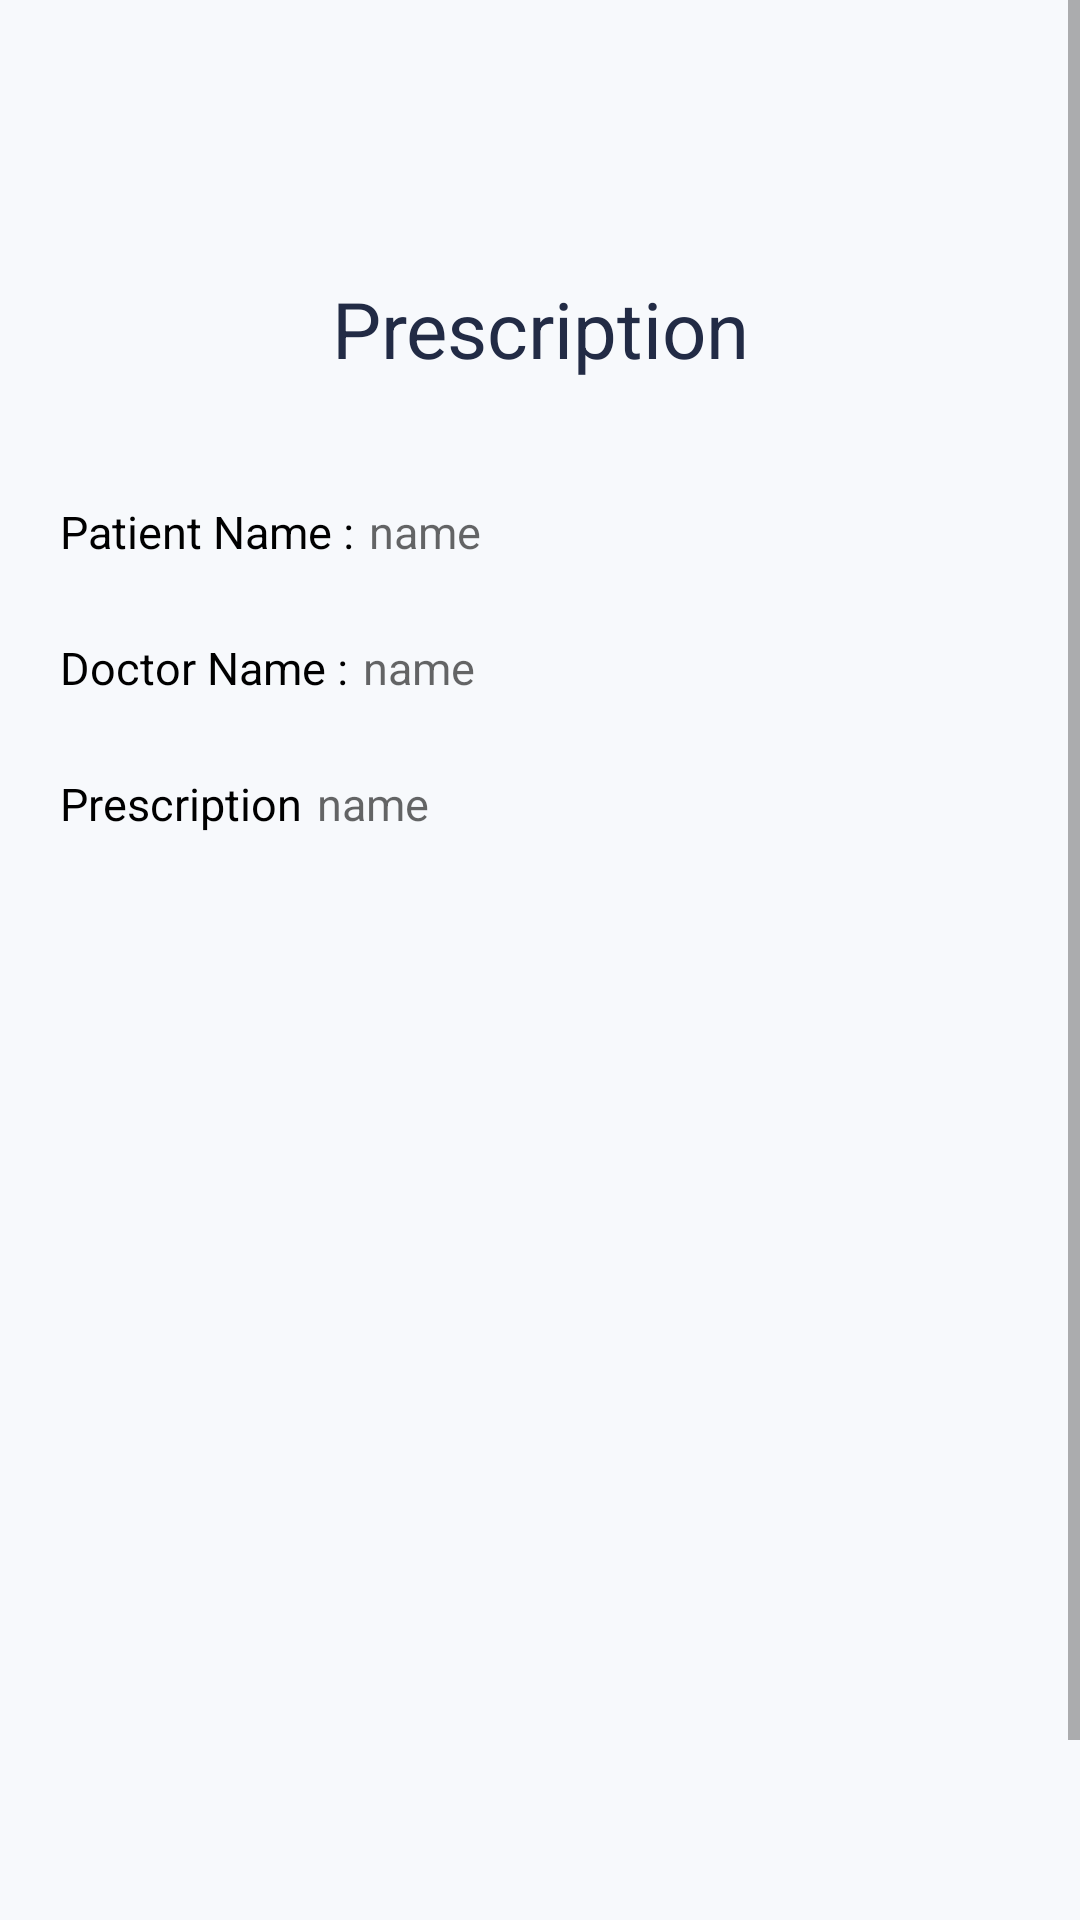

Android layout source for this screen:
<!-- AndroidManifest.xml: application theme Theme.HospitalManagement -->
<!-- res/layout/fragment_prescription_details.xml -->
<?xml version="1.0" encoding="utf-8"?>
<layout xmlns:android="http://schemas.android.com/apk/res/android"
    xmlns:tools="http://schemas.android.com/tools"
    xmlns:app="http://schemas.android.com/apk/res-auto">
    <data>
        <variable
            name="model"
            type="com.example.hospitalmanagement.presentation.dashboard.PrescriptionDetailsFragment"/>
    </data>

    <ScrollView
        android:layout_width="match_parent"
        android:layout_height="match_parent"
        android:background="@color/background"
        android:fillViewport="true">

        <androidx.constraintlayout.widget.ConstraintLayout
            android:layout_width="match_parent"
            android:layout_height="match_parent"
            android:background="@color/background">

            <ImageView
                android:id="@+id/backIv"
                android:layout_width="wrap_content"
                android:layout_height="wrap_content"
                android:layout_marginLeft="@dimen/margin_15"
                android:layout_marginTop="@dimen/margin_22"
                android:background="@drawable/ic_back"
                app:layout_constraintStart_toStartOf="parent"
                app:layout_constraintTop_toTopOf="parent" />

        <androidx.constraintlayout.widget.ConstraintLayout
            android:layout_width="match_parent"
            android:layout_height="match_parent"
            android:layout_marginLeft="@dimen/margin_15"
            android:layout_marginTop="@dimen/margin_70"
            android:layout_marginRight="@dimen/margin_15"
            app:layout_constraintBottom_toBottomOf="parent"
            app:layout_constraintTop_toBottomOf="@+id/backIv">

            <TextView
                android:id="@+id/titleTv"
                android:layout_width="match_parent"
                android:layout_height="wrap_content"
                android:gravity="center_horizontal"
                android:text="@string/prescribe"
                android:textColor="@color/page_title_text_color"
                android:textSize="@dimen/title_text_size"
                app:layout_constraintEnd_toEndOf="parent"
                app:layout_constraintStart_toStartOf="parent"
                app:layout_constraintTop_toTopOf="parent" />

            <androidx.constraintlayout.widget.ConstraintLayout
                android:id="@+id/container1"
                android:layout_width="match_parent"
                android:layout_height="wrap_content"
                android:layout_marginLeft="@dimen/margin_5"
                android:layout_marginTop="@dimen/margin_30"
                android:paddingTop="@dimen/margin_10"
                android:paddingBottom="@dimen/margin_10"
                app:layout_constraintEnd_toEndOf="parent"
                app:layout_constraintStart_toStartOf="parent"
                app:layout_constraintTop_toBottomOf="@id/titleTv">

                <TextView
                    android:id="@+id/name"
                    android:layout_width="wrap_content"
                    android:layout_height="wrap_content"
                    android:text="@string/patient_name"
                    android:textColor="@color/black"
                    android:textSize="@dimen/text_size"
                    app:layout_constraintBottom_toBottomOf="parent"
                    app:layout_constraintStart_toStartOf="parent"
                    app:layout_constraintTop_toTopOf="parent" />

                <TextView
                    android:id="@+id/pNameTv"
                    android:layout_width="wrap_content"
                    android:layout_height="wrap_content"
                    android:layout_marginLeft="@dimen/margin_5"
                    android:hint="@string/group_name"
                    android:textColor="@color/black"
                    android:textSize="@dimen/text_size"
                    app:layout_constraintBottom_toBottomOf="parent"
                    app:layout_constraintLeft_toRightOf="@id/name"
                    app:layout_constraintTop_toTopOf="parent"/>
            </androidx.constraintlayout.widget.ConstraintLayout>

            <androidx.constraintlayout.widget.ConstraintLayout
                android:id="@+id/container2"
                android:layout_width="match_parent"
                android:layout_height="wrap_content"
                android:layout_marginLeft="@dimen/margin_5"
                android:layout_marginTop="@dimen/margin_5"
                android:paddingTop="@dimen/padding_10"
                android:paddingBottom="@dimen/padding_10"
                app:layout_constraintEnd_toEndOf="parent"
                app:layout_constraintStart_toStartOf="parent"
                app:layout_constraintTop_toBottomOf="@id/container1">
                <TextView
                    android:id="@+id/dName"
                    android:layout_width="wrap_content"
                    android:layout_height="wrap_content"
                    android:text="@string/doctor_nameTv"
                    android:textColor="@color/black"
                    android:textSize="@dimen/text_size"
                    app:layout_constraintBottom_toBottomOf="parent"
                    app:layout_constraintStart_toStartOf="parent"
                    app:layout_constraintTop_toTopOf="parent" />

                <TextView
                    android:id="@+id/dNameEt"
                    android:layout_width="wrap_content"
                    android:layout_height="wrap_content"
                    android:layout_marginLeft="@dimen/margin_5"
                    android:hint="@string/mNameN"
                    android:textColor="@color/black"
                    android:textSize="@dimen/text_size"
                    app:layout_constraintBottom_toBottomOf="parent"
                    app:layout_constraintLeft_toRightOf="@id/dName"
                    app:layout_constraintTop_toTopOf="parent" />
            </androidx.constraintlayout.widget.ConstraintLayout>

            <androidx.constraintlayout.widget.ConstraintLayout
                android:id="@+id/container3"
                android:layout_width="match_parent"
                android:layout_height="wrap_content"
                android:layout_marginLeft="@dimen/margin_5"
                android:layout_marginTop="@dimen/margin_5"
                android:paddingTop="@dimen/padding_10"
                android:paddingBottom="@dimen/padding_10"
                app:layout_constraintEnd_toEndOf="parent"
                app:layout_constraintStart_toStartOf="parent"
                app:layout_constraintTop_toBottomOf="@id/container2">
                <TextView
                    android:id="@+id/dPresTitle"
                    android:layout_width="wrap_content"
                    android:layout_height="wrap_content"
                    android:text="@string/prescribe"
                    android:textColor="@color/black"
                    android:textSize="@dimen/text_size"
                    app:layout_constraintBottom_toBottomOf="parent"
                    app:layout_constraintStart_toStartOf="parent"
                    app:layout_constraintTop_toTopOf="parent" />

                <TextView
                    android:id="@+id/dPresTitleEt"
                    android:layout_width="wrap_content"
                    android:layout_height="wrap_content"
                    android:layout_marginLeft="@dimen/margin_5"
                    android:hint="@string/mNameN"
                    android:textColor="@color/black"
                    android:textSize="@dimen/text_size"
                    app:layout_constraintBottom_toBottomOf="parent"
                    app:layout_constraintLeft_toRightOf="@id/dPresTitle"
                    app:layout_constraintTop_toTopOf="parent" />
            </androidx.constraintlayout.widget.ConstraintLayout>

            <Button
                android:id="@+id/pBtnDelete"
                style="@style/Button"
                android:layout_width="match_parent"
                android:layout_height="wrap_content"
                android:layout_marginTop="@dimen/margin_350"
                android:layout_marginBottom="@dimen/button_bottom_margin"
                android:backgroundTint="@color/colorPrimary"
                android:padding="@dimen/button_padding"
                android:text="@string/btnDoctorDetails"
                android:textSize="@dimen/text_size"
                app:layout_constraintBottom_toBottomOf="parent"
                app:layout_constraintEnd_toEndOf="parent"
                app:layout_constraintHorizontal_bias="0.0"
                app:layout_constraintStart_toStartOf="parent"
                app:layout_constraintTop_toBottomOf="@+id/container3"
                app:layout_constraintVertical_bias="0.0" />
        </androidx.constraintlayout.widget.ConstraintLayout>
        </androidx.constraintlayout.widget.ConstraintLayout>
    </ScrollView>
</layout>
<!-- resources referenced by this layout -->
<resources>
  <color name="background">#F7F9FC</color>
  <color name="black">#FF000000</color>
  <color name="colorPrimary">#FFFF5949</color>
  <color name="page_title_text_color">#222B45</color>
  <dimen name="button_bottom_margin">20dp</dimen>
  <dimen name="button_padding">14dp</dimen>
  <dimen name="margin_10">10dp</dimen>
  <dimen name="margin_15">15dp</dimen>
  <dimen name="margin_22">22dp</dimen>
  <dimen name="margin_30">30dp</dimen>
  <dimen name="margin_350">350dp</dimen>
  
  
  
  
      //layout
  <dimen name="margin_5">5dp</dimen>
  <dimen name="margin_70">70dp</dimen>
  <dimen name="padding_10">10dp</dimen>
  <dimen name="text_size">15sp</dimen>
  <dimen name="title_text_size">26sp</dimen>
  <string name="btnDoctorDetails">Delete</string>
  
      //Ambulance Page
  <string name="doctor_nameTv">Doctor Name : </string>
  <string name="group_name">name </string>
  <string name="mNameN">name </string>
  <string name="patient_name">Patient Name : </string>
  <string name="prescribe">Prescription</string>
  
  
  
      //Appointment Page
  <style name="Theme.HospitalManagement" parent="Theme.MaterialComponents.DayNight.DarkActionBar">
          
          <item name="colorPrimary">@color/purple_500</item>
          <item name="colorPrimaryVariant">@color/purple_700</item>
          <item name="colorOnPrimary">@color/white</item>
          
          <item name="colorSecondary">@color/teal_200</item>
          <item name="colorSecondaryVariant">@color/teal_700</item>
          <item name="colorOnSecondary">@color/black</item>
          
          <item name="android:statusBarColor">?attr/colorPrimaryVariant</item>
          
      </style>
  <color name="purple_500">#FF6200EE</color>
  <color name="purple_700">#FF3700B3</color>
  <color name="white">#FFFFFFFF</color>
  <color name="teal_200">#FF03DAC5</color>
  <color name="teal_700">#FF018786</color>
</resources>
